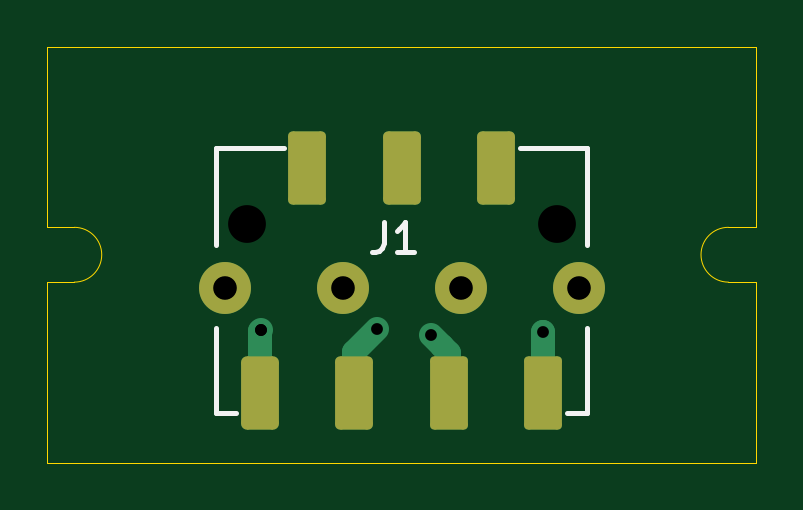
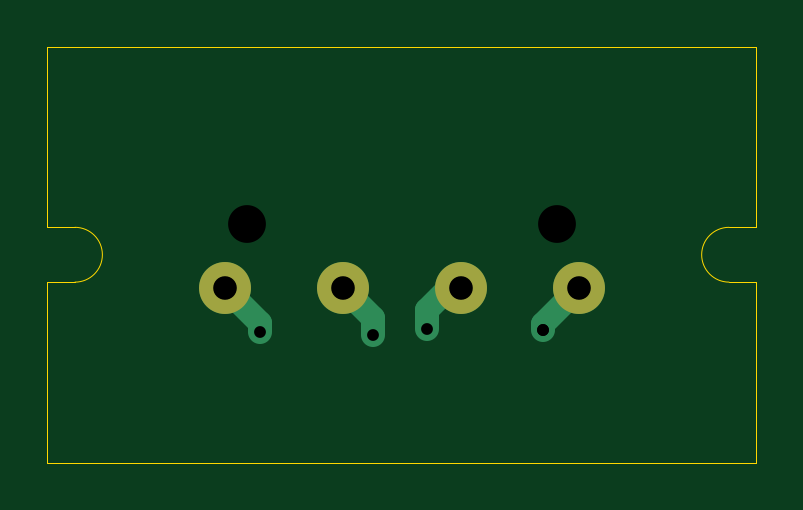
Circuit board: 11 layer files. Board 30.0 x 17.6 mm.
- bottom_copper: CTC_BD_03-B_Cu.gbr (1618 bytes)
- bottom_mask: CTC_BD_03-B_Mask.gbr (638 bytes)
- paste: CTC_BD_03-B_Paste.gbr (454 bytes)
- bottom_silk: CTC_BD_03-B_Silkscreen.gbr (455 bytes)
- outline: CTC_BD_03-Edge_Cuts.gbr (983 bytes)
- top_copper: CTC_BD_03-F_Cu.gbr (3357 bytes)
- top_mask: CTC_BD_03-F_Mask.gbr (1801 bytes)
- paste: CTC_BD_03-F_Paste.gbr (1617 bytes)
- top_silk: CTC_BD_03-F_Silkscreen.gbr (1292 bytes)
- drill: CTC_BD_03-NPTH.drl (353 bytes)
- drill: CTC_BD_03-PTH.drl (470 bytes)

=== bottom_copper: CTC_BD_03-B_Cu.gbr ===
%TF.GenerationSoftware,KiCad,Pcbnew,10.0.1*%
%TF.CreationDate,2026-08-02T15:45:52+09:00*%
%TF.ProjectId,CTC_BD_03,4354435f-4244-45f3-9033-2e6b69636164,rev?*%
%TF.SameCoordinates,Original*%
%TF.FileFunction,Copper,L2,Bot*%
%TF.FilePolarity,Positive*%
%FSLAX46Y46*%
G04 Gerber Fmt 4.6, Leading zero omitted, Abs format (unit mm)*
G04 Created by KiCad (PCBNEW 10.0.1) date 2026-08-02 15:45:52*
%MOMM*%
%LPD*%
G01*
G04 APERTURE LIST*
%TA.AperFunction,ComponentPad*%
%ADD10C,2.200000*%
%TD*%
%TA.AperFunction,ViaPad*%
%ADD11C,0.800000*%
%TD*%
%TA.AperFunction,Conductor*%
%ADD12C,1.000000*%
%TD*%
G04 APERTURE END LIST*
D10*
%TO.P,J5,1,Pin_1_1*%
%TO.N,Net-(J1-Pin_7)*%
X22500000Y7400000D03*
%TD*%
%TO.P,J4,1,Pin_1_1*%
%TO.N,Net-(J1-Pin_5)*%
X12500000Y7400000D03*
%TD*%
%TO.P,J3,1,Pin_1_1*%
%TO.N,Net-(J1-Pin_6)*%
X17500000Y7400000D03*
%TD*%
%TO.P,J2,1,Pin_1_1*%
%TO.N,Net-(J1-Pin_4)*%
X7500000Y7400000D03*
%TD*%
D11*
%TO.N,Net-(J1-Pin_4)*%
X9030000Y5620000D03*
X9030000Y5620000D03*
%TO.N,Net-(J1-Pin_7)*%
X20990000Y5520000D03*
%TO.N,Net-(J1-Pin_6)*%
X16230000Y5400000D03*
%TO.N,Net-(J1-Pin_5)*%
X13940000Y5650000D03*
%TD*%
%TO.N,Net-(J1-Pin_4)*%
D12*
X9030000Y5870000D02*
X7500000Y7400000D01*
X9030000Y5620000D02*
X9030000Y5870000D01*
%TO.N,Net-(J1-Pin_7)*%
X20990000Y5890000D02*
X22500000Y7400000D01*
X20990000Y5520000D02*
X20990000Y5890000D01*
%TO.N,Net-(J1-Pin_6)*%
X16230000Y6130000D02*
X17500000Y7400000D01*
X16230000Y5400000D02*
X16230000Y6130000D01*
%TO.N,Net-(J1-Pin_5)*%
X12980000Y7400000D02*
X12500000Y7400000D01*
X13940000Y6440000D02*
X12980000Y7400000D01*
X13940000Y5650000D02*
X13940000Y6440000D01*
%TD*%
M02*

=== bottom_mask: CTC_BD_03-B_Mask.gbr ===
%TF.GenerationSoftware,KiCad,Pcbnew,10.0.1*%
%TF.CreationDate,2026-08-02T15:45:52+09:00*%
%TF.ProjectId,CTC_BD_03,4354435f-4244-45f3-9033-2e6b69636164,rev?*%
%TF.SameCoordinates,Original*%
%TF.FileFunction,Soldermask,Bot*%
%TF.FilePolarity,Negative*%
%FSLAX46Y46*%
G04 Gerber Fmt 4.6, Leading zero omitted, Abs format (unit mm)*
G04 Created by KiCad (PCBNEW 10.0.1) date 2026-08-02 15:45:52*
%MOMM*%
%LPD*%
G01*
G04 APERTURE LIST*
%ADD10C,2.200000*%
G04 APERTURE END LIST*
D10*
%TO.C,J5*%
X22500000Y7400000D03*
%TD*%
%TO.C,J4*%
X12500000Y7400000D03*
%TD*%
%TO.C,J3*%
X17500000Y7400000D03*
%TD*%
%TO.C,J2*%
X7500000Y7400000D03*
%TD*%
M02*

=== paste: CTC_BD_03-B_Paste.gbr ===
%TF.GenerationSoftware,KiCad,Pcbnew,10.0.1*%
%TF.CreationDate,2026-08-02T15:45:52+09:00*%
%TF.ProjectId,CTC_BD_03,4354435f-4244-45f3-9033-2e6b69636164,rev?*%
%TF.SameCoordinates,Original*%
%TF.FileFunction,Paste,Bot*%
%TF.FilePolarity,Positive*%
%FSLAX46Y46*%
G04 Gerber Fmt 4.6, Leading zero omitted, Abs format (unit mm)*
G04 Created by KiCad (PCBNEW 10.0.1) date 2026-08-02 15:45:52*
%MOMM*%
%LPD*%
G01*
G04 APERTURE LIST*
G04 APERTURE END LIST*
M02*

=== bottom_silk: CTC_BD_03-B_Silkscreen.gbr ===
%TF.GenerationSoftware,KiCad,Pcbnew,10.0.1*%
%TF.CreationDate,2026-08-02T15:45:52+09:00*%
%TF.ProjectId,CTC_BD_03,4354435f-4244-45f3-9033-2e6b69636164,rev?*%
%TF.SameCoordinates,Original*%
%TF.FileFunction,Legend,Bot*%
%TF.FilePolarity,Positive*%
%FSLAX46Y46*%
G04 Gerber Fmt 4.6, Leading zero omitted, Abs format (unit mm)*
G04 Created by KiCad (PCBNEW 10.0.1) date 2026-08-02 15:45:52*
%MOMM*%
%LPD*%
G01*
G04 APERTURE LIST*
G04 APERTURE END LIST*
M02*

=== outline: CTC_BD_03-Edge_Cuts.gbr ===
%TF.GenerationSoftware,KiCad,Pcbnew,10.0.1*%
%TF.CreationDate,2026-08-02T15:45:52+09:00*%
%TF.ProjectId,CTC_BD_03,4354435f-4244-45f3-9033-2e6b69636164,rev?*%
%TF.SameCoordinates,Original*%
%TF.FileFunction,Profile,NP*%
%FSLAX46Y46*%
G04 Gerber Fmt 4.6, Leading zero omitted, Abs format (unit mm)*
G04 Created by KiCad (PCBNEW 10.0.1) date 2026-08-02 15:45:52*
%MOMM*%
%LPD*%
G01*
G04 APERTURE LIST*
%TA.AperFunction,Profile*%
%ADD10C,0.050000*%
%TD*%
G04 APERTURE END LIST*
D10*
X0Y17600000D02*
X30000000Y17600000D01*
X0Y9960000D02*
X0Y17600000D01*
X0Y7640000D02*
X0Y0D01*
X0Y0D02*
X30000000Y0D01*
X1140000Y9960000D02*
X0Y9960000D01*
X1140000Y9960000D02*
G75*
G02*
X1140000Y7640000I0J-1160000D01*
G01*
X1140000Y7640000D02*
X0Y7640000D01*
X28830000Y9960388D02*
X30000000Y9960388D01*
X28830000Y7639612D02*
G75*
G02*
X28830000Y9960388I0J1160388D01*
G01*
X28830000Y7639612D02*
X30000000Y7639612D01*
X30000000Y9960388D02*
X30000000Y17600000D01*
X30000000Y7639612D02*
X30000000Y0D01*
M02*

=== top_copper: CTC_BD_03-F_Cu.gbr (3357 bytes, source withheld) ===
=== top_mask: CTC_BD_03-F_Mask.gbr (1801 bytes, source withheld) ===
=== paste: CTC_BD_03-F_Paste.gbr (1617 bytes, source withheld) ===
=== top_silk: CTC_BD_03-F_Silkscreen.gbr ===
%TF.GenerationSoftware,KiCad,Pcbnew,10.0.1*%
%TF.CreationDate,2026-08-02T15:45:52+09:00*%
%TF.ProjectId,CTC_BD_03,4354435f-4244-45f3-9033-2e6b69636164,rev?*%
%TF.SameCoordinates,Original*%
%TF.FileFunction,Legend,Top*%
%TF.FilePolarity,Positive*%
%FSLAX46Y46*%
G04 Gerber Fmt 4.6, Leading zero omitted, Abs format (unit mm)*
G04 Created by KiCad (PCBNEW 10.0.1) date 2026-08-02 15:45:52*
%MOMM*%
%LPD*%
G01*
G04 APERTURE LIST*
%ADD10C,0.200000*%
G04 APERTURE END LIST*
D10*
X14236667Y10182873D02*
X14236667Y9275730D01*
X14236667Y9275730D02*
X14176190Y9094302D01*
X14176190Y9094302D02*
X14055238Y8973350D01*
X14055238Y8973350D02*
X13873809Y8912873D01*
X13873809Y8912873D02*
X13752857Y8912873D01*
X15506667Y8912873D02*
X14780952Y8912873D01*
X15143809Y8912873D02*
X15143809Y10182873D01*
X15143809Y10182873D02*
X15022857Y10001445D01*
X15022857Y10001445D02*
X14901905Y9880492D01*
X14901905Y9880492D02*
X14780952Y9820016D01*
%TO.C,J1*%
X7150000Y13300000D02*
X7150000Y9200000D01*
X22850000Y13300000D02*
X22850000Y9200000D01*
X7150000Y2100000D02*
X7150000Y5700000D01*
X7150000Y13300000D02*
X10000000Y13300000D01*
X7150000Y2100000D02*
X8000000Y2100000D01*
X22850000Y13300000D02*
X20000000Y13300000D01*
X22850000Y5700000D02*
X22850000Y2100000D01*
X22850000Y2100000D02*
X22000000Y2100000D01*
%TD*%
M02*

=== drill: CTC_BD_03-NPTH.drl ===
M48
; DRILL file KiCad 10.0.1 date 2026-08-02T15:45:45
; FORMAT={-:-/ absolute / metric / decimal}
; #@! TF.CreationDate,2026-08-02T15:45:45+09:00
; #@! TF.GenerationSoftware,Kicad,Pcbnew,10.0.1
; #@! TF.FileFunction,NonPlated,1,2,NPTH
FMAT,2
METRIC
; #@! TA.AperFunction,NonPlated,NPTH,ComponentDrill
T1C1.600
%
G90
G05
T1
X8.44Y10.11
X21.56Y10.11
M30

=== drill: CTC_BD_03-PTH.drl ===
M48
; DRILL file KiCad 10.0.1 date 2026-08-02T15:45:45
; FORMAT={-:-/ absolute / metric / decimal}
; #@! TF.CreationDate,2026-08-02T15:45:45+09:00
; #@! TF.GenerationSoftware,Kicad,Pcbnew,10.0.1
; #@! TF.FileFunction,Plated,1,2,PTH
FMAT,2
METRIC
; #@! TA.AperFunction,Plated,PTH,ViaDrill
T1C0.500
; #@! TA.AperFunction,Plated,PTH,ComponentDrill
T2C1.000
%
G90
G05
T1
X9.03Y5.62
X9.03Y5.62
X13.94Y5.65
X16.23Y5.4
X20.99Y5.52
T2
X7.5Y7.4
X12.5Y7.4
X17.5Y7.4
X22.5Y7.4
M30
